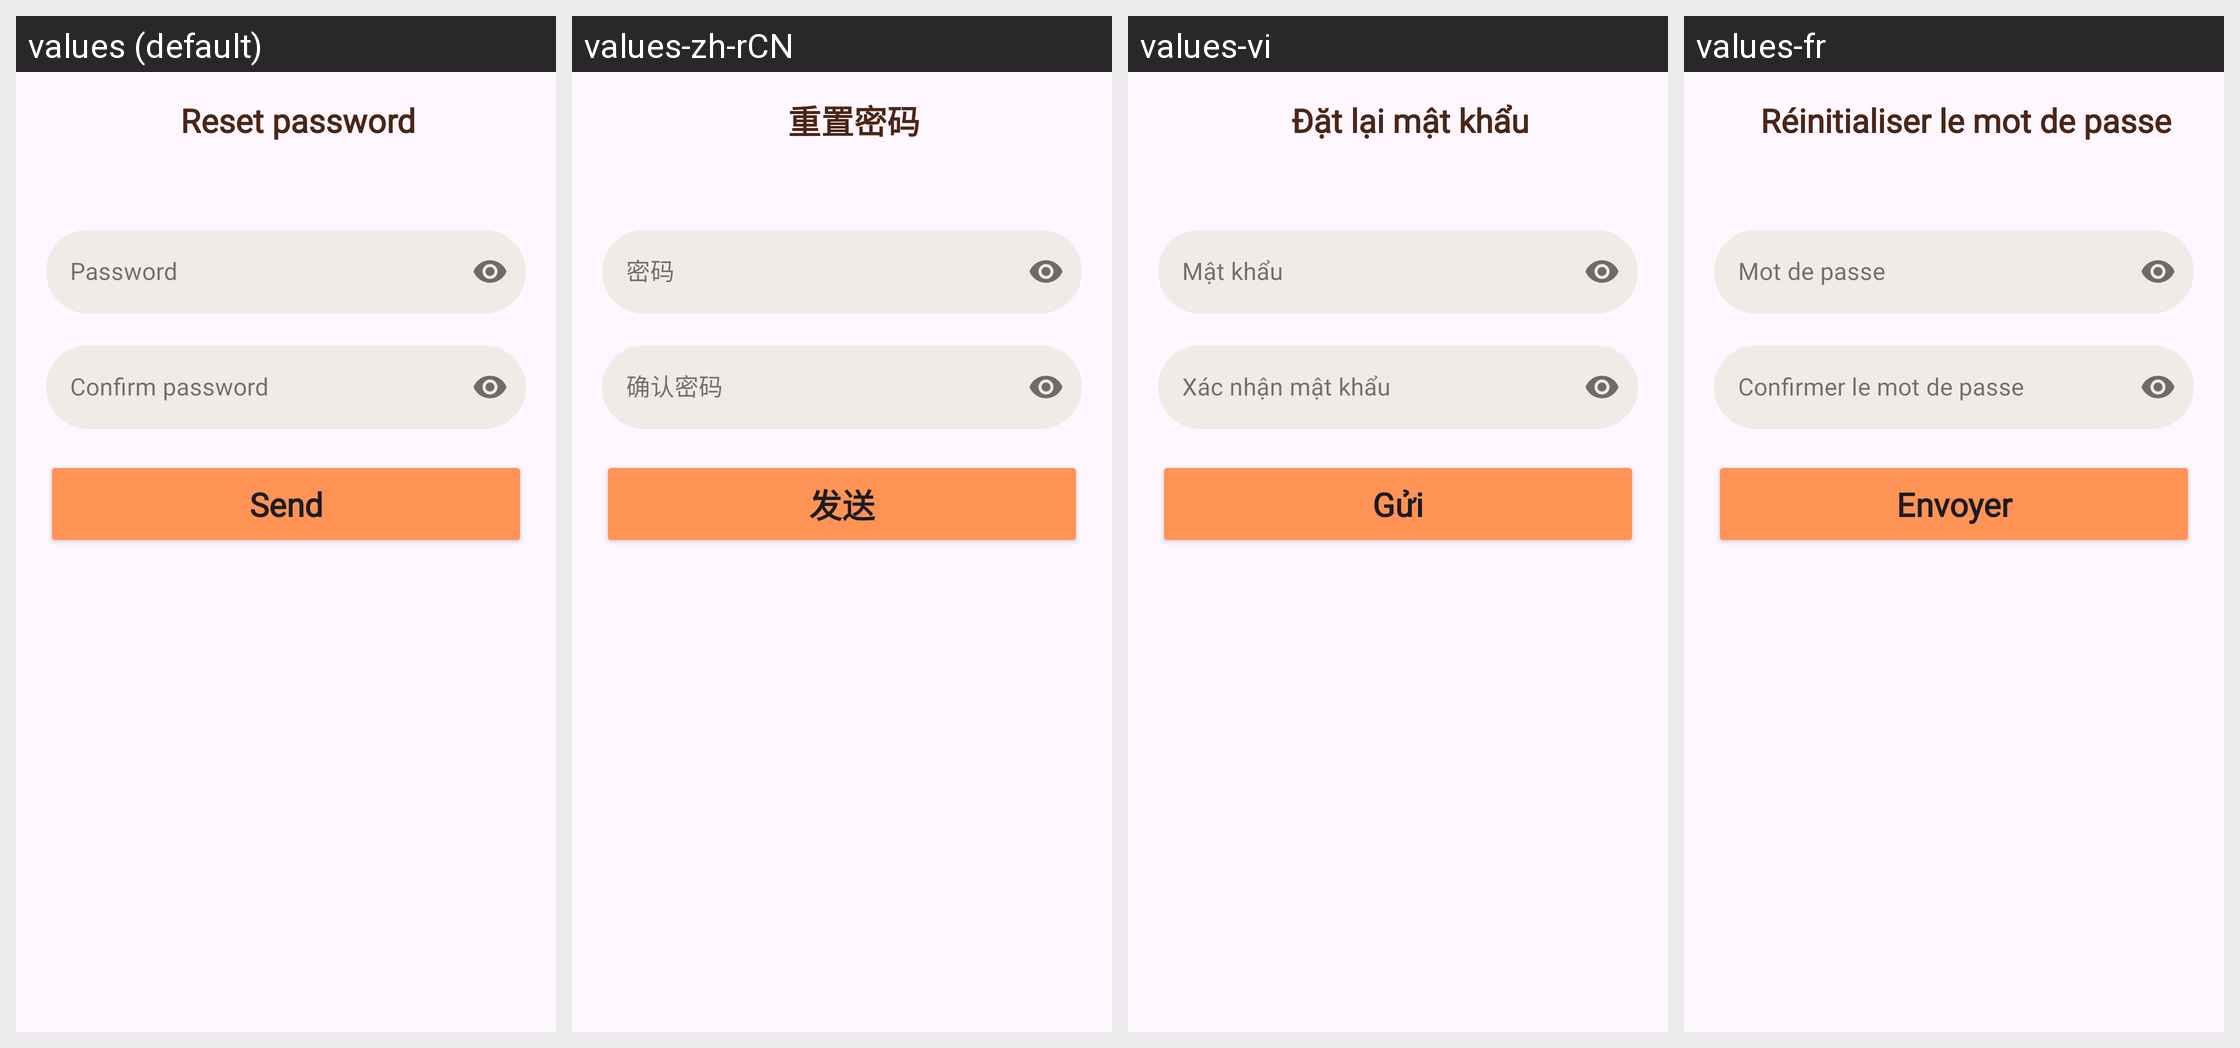

The same Android screen rendered under several of its app's locales, left to right. List the strings drawn on it with the default value and each locale's translation.
Android screen res/layout/fragment_forgot_password_new_password.xml rendered under 4 locales, left to right: values (default), values-zh-rCN, values-vi, values-fr. Device: Nexus 5 (rendered at 1080×1920; each locale shown at half size, 540×960, under a caption strip naming it); theme Theme.PetBer.
Other locales in the repository, not shown: values-de, values-es, values-ja, values-ko, values-pt, values-th.
Strings drawn on this screen, with the default value and each locale's value (text and hints the layout hard-codes, and strings that could not be matched under every locale, appear in the picture but are not listed):

til_reset_password
  values: Reset password
  values-zh-rCN: 重置密码
  values-vi: Đặt lại mật khẩu
  values-fr: Réinitialiser le mot de passe

text_password
  values: Password
  values-zh-rCN: 密码
  values-vi: Mật khẩu
  values-fr: Mot de passe

text_confirm_password
  values: Confirm password
  values-zh-rCN: 确认密码
  values-vi: Xác nhận mật khẩu
  values-fr: Confirmer le mot de passe

send
  values: Send
  values-zh-rCN: 发送
  values-vi: Gửi
  values-fr: Envoyer
